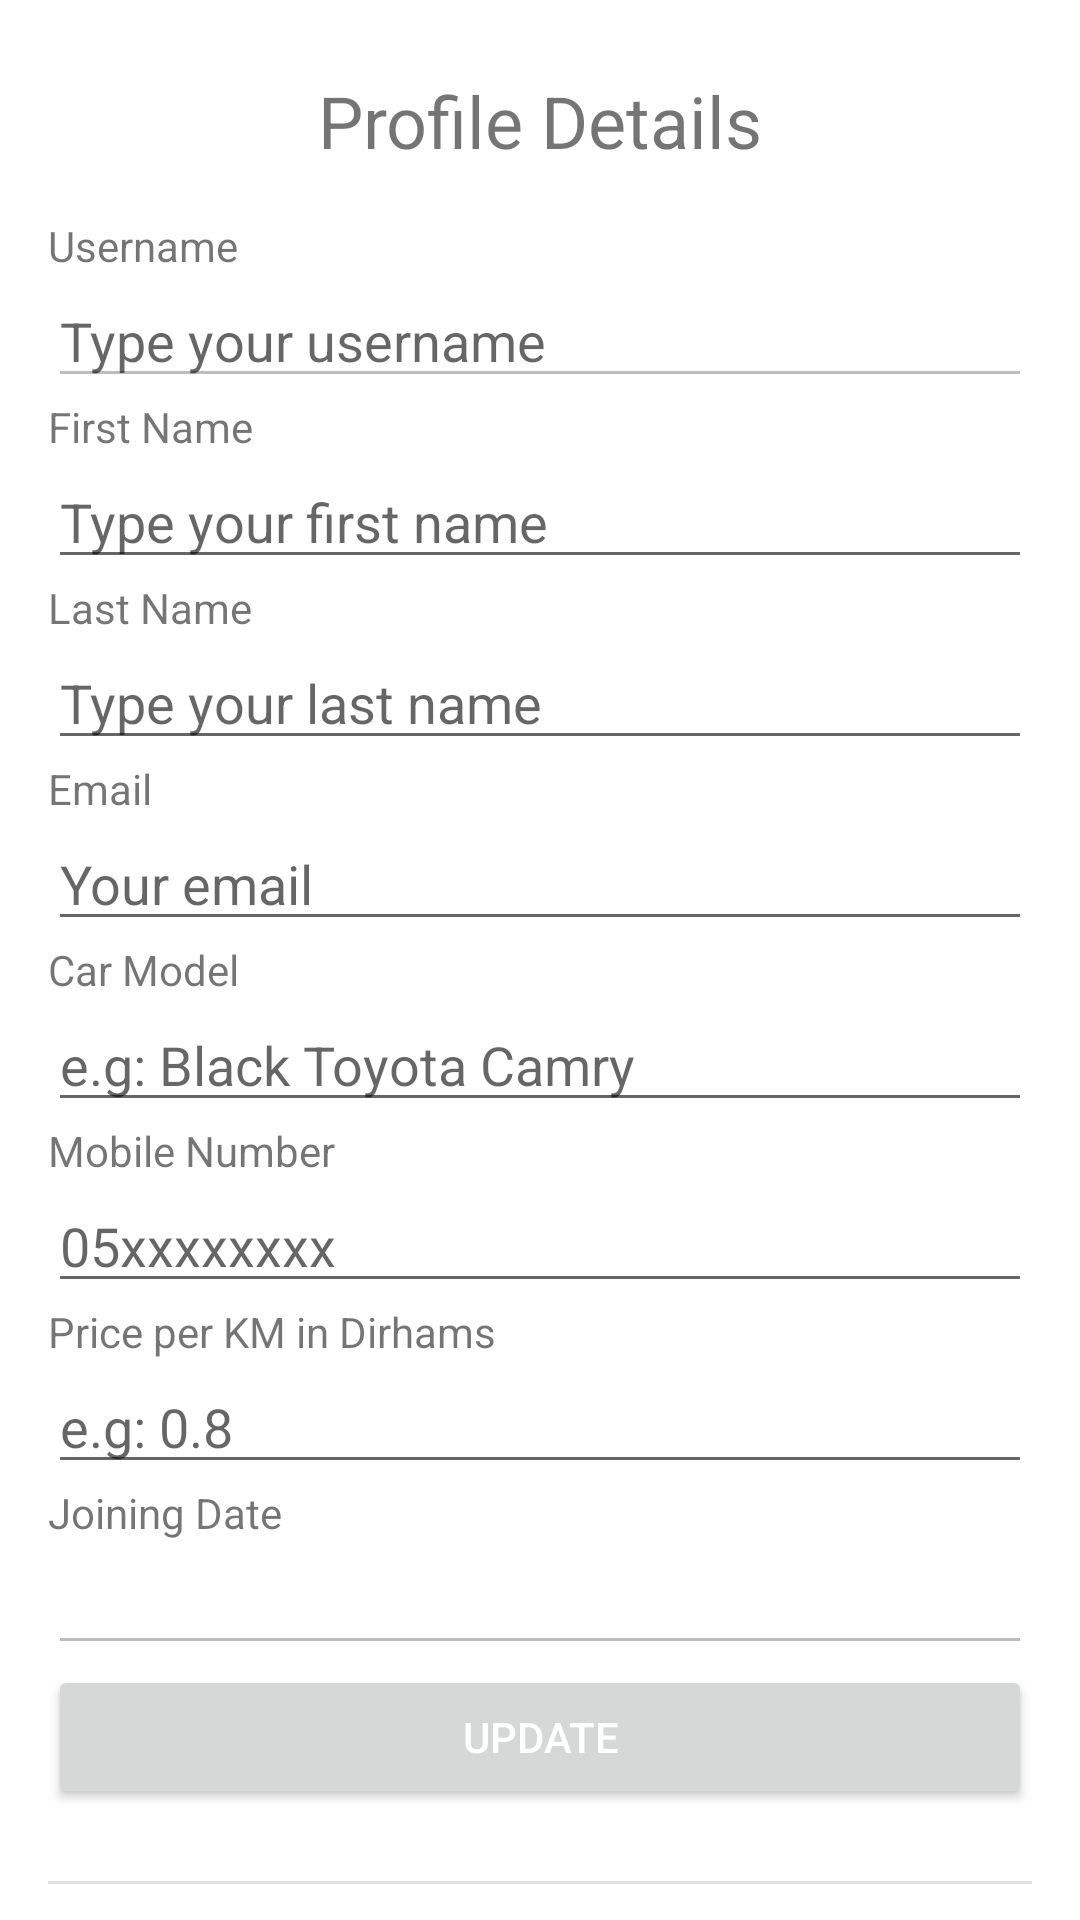

Write the Android layout XML for this screen, with the resource values it uses.
<!-- AndroidManifest.xml: application theme Theme.Fab_Bottom_app_bar -->
<!-- res/layout/fragment_profile.xml -->
<?xml version="1.0" encoding="utf-8"?>
<FrameLayout xmlns:android="http://schemas.android.com/apk/res/android"
    xmlns:app="http://schemas.android.com/apk/res-auto"
    xmlns:tools="http://schemas.android.com/tools"
    android:layout_width="match_parent"
    android:layout_height="match_parent"
    >
    <androidx.core.widget.NestedScrollView
        android:layout_width="match_parent"
        android:fillViewport="true"
        android:layout_height="match_parent">

        <androidx.constraintlayout.widget.ConstraintLayout
            android:layout_width="match_parent"
            android:layout_height="match_parent">

            <TextView
                android:id="@+id/textView3"
                android:layout_width="wrap_content"
                android:layout_height="wrap_content"
                android:layout_marginTop="24dp"
                android:text="Profile Details"
                android:textSize="24sp"
                app:layout_constraintEnd_toEndOf="parent"
                app:layout_constraintStart_toStartOf="parent"
                app:layout_constraintTop_toTopOf="parent" />

            <LinearLayout
                android:id="@+id/linearLayout"
                android:layout_width="0dp"
                android:layout_height="wrap_content"
                android:layout_marginStart="16dp"
                android:layout_marginTop="16dp"
                android:layout_marginEnd="16dp"
                android:orientation="vertical"
                app:layout_constraintEnd_toEndOf="parent"
                app:layout_constraintStart_toStartOf="parent"
                app:layout_constraintTop_toBottomOf="@+id/textView3">


                <TextView
                    android:id="@+id/textView"
                    android:layout_width="match_parent"
                    android:layout_height="wrap_content"
                    android:text="Username" />

                <EditText
                    android:id="@+id/etProfileUn"
                    android:layout_width="match_parent"
                    android:layout_height="wrap_content"
                    android:ems="10"
                    android:enabled="false"
                    android:hint="Type your username"
                    android:inputType="textPersonName" />

                <TextView
                    android:id="@+id/textView5"
                    android:layout_width="match_parent"
                    android:layout_height="wrap_content"
                    android:text="First Name" />

                <EditText
                    android:id="@+id/etProfileFname"
                    android:layout_width="match_parent"
                    android:layout_height="wrap_content"
                    android:ems="10"
                    android:hint="Type your first name"
                    android:inputType="textPersonName" />

                <TextView
                    android:id="@+id/tvStatusOldDrvTrip"
                    android:layout_width="match_parent"
                    android:layout_height="wrap_content"
                    android:text="Last Name" />

                <EditText
                    android:id="@+id/etProfileLname"
                    android:layout_width="match_parent"
                    android:layout_height="wrap_content"
                    android:ems="10"
                    android:hint="Type your last name"
                    android:inputType="textPersonName" />

                <TextView
                    android:id="@+id/textView7"
                    android:layout_width="match_parent"
                    android:layout_height="wrap_content"
                    android:text="Email" />

                <EditText
                    android:id="@+id/etProfileEmail"
                    android:layout_width="match_parent"
                    android:layout_height="wrap_content"
                    android:ems="10"
                    android:hint="Your email"
                    android:inputType="textWebEmailAddress|textPersonName" />

                <TextView
                    android:id="@+id/tvCarStatic"
                    android:layout_width="match_parent"
                    android:layout_height="wrap_content"
                    android:text="Car Model" />

                <EditText
                    android:id="@+id/etProfileCar"
                    android:layout_width="match_parent"
                    android:layout_height="wrap_content"
                    android:ems="10"
                    android:hint="e.g: Black Toyota Camry"
                    android:inputType="text" />

                <TextView
                    android:id="@+id/textView9"
                    android:layout_width="match_parent"
                    android:layout_height="wrap_content"
                    android:text="Mobile Number" />

                <EditText
                    android:id="@+id/etProfileMobile"
                    android:layout_width="match_parent"
                    android:layout_height="wrap_content"
                    android:ems="10"
                    android:hint="05xxxxxxxx"
                    android:inputType="none|number" />

                <TextView
                    android:id="@+id/tvPriceStatic"
                    android:layout_width="match_parent"
                    android:layout_height="wrap_content"
                    android:text="Price per KM in Dirhams" />

                <EditText
                    android:id="@+id/etProfileKM"
                    android:layout_width="match_parent"
                    android:layout_height="wrap_content"
                    android:ems="10"
                    android:hint="e.g: 0.8"
                    android:inputType="numberDecimal" />

                <TextView
                    android:id="@+id/textView13"
                    android:layout_width="match_parent"
                    android:layout_height="wrap_content"
                    android:text="Birth Date"
                    android:visibility="gone" />

                <EditText
                    android:id="@+id/etBdate"
                    android:layout_width="match_parent"
                    android:layout_height="wrap_content"
                    android:ems="10"
                    android:enabled="false"
                    android:inputType="date"
                    android:visibility="gone" />

                <TextView
                    android:id="@+id/textView14"
                    android:layout_width="match_parent"
                    android:layout_height="wrap_content"
                    android:text="Joining Date" />

                <EditText
                    android:id="@+id/etProfileJdate"
                    android:layout_width="match_parent"
                    android:layout_height="wrap_content"
                    android:ems="10"
                    android:enabled="false"
                    android:inputType="date|textPersonName" />

                <Button
                    android:id="@+id/btnUpdateMyprofile"
                    android:layout_width="match_parent"
                    android:textColor="#FFFFFF"

                    android:layout_height="wrap_content"
                    android:text="UPDATE">

                </Button>

            </LinearLayout>

            <TextView
                android:id="@+id/textView4"
                android:layout_width="wrap_content"
                android:layout_height="wrap_content"
                android:layout_marginTop="16dp"
                android:text="Reviews"
                android:textSize="24sp"
                app:layout_constraintEnd_toEndOf="@+id/textView3"
                app:layout_constraintHorizontal_bias="0.483"
                app:layout_constraintStart_toStartOf="@+id/textView3"
                app:layout_constraintTop_toBottomOf="@+id/divider" />

            <LinearLayout
                android:id="@+id/linearLayout2"
                android:layout_width="0dp"
                android:layout_height="wrap_content"
                android:layout_marginStart="16dp"
                android:layout_marginTop="16dp"
                android:layout_marginEnd="16dp"
                android:layout_marginBottom="32dp"
                android:orientation="vertical"
                app:layout_constraintBottom_toBottomOf="parent"
                app:layout_constraintEnd_toEndOf="parent"
                app:layout_constraintStart_toStartOf="parent"
                app:layout_constraintTop_toBottomOf="@+id/textView4"
                app:layout_constraintVertical_bias="0.0">

                <TextView
                    android:id="@+id/textView10"
                    android:layout_width="match_parent"
                    android:layout_height="wrap_content"
                    android:text="Average Rating" />

                <RatingBar
                    android:id="@+id/ratingAvgMyprofile"
                    android:layout_width="wrap_content"
                    android:layout_height="wrap_content"
                    android:baselineAligned="false"
                    android:isIndicator="true" />

                <androidx.recyclerview.widget.RecyclerView
                    android:id="@+id/rvMyReviews"
                    android:layout_width="match_parent"
                    android:layout_height="match_parent"
                    android:clipToPadding="false"
                    android:paddingBottom="50dp"
                    tools:listitem="@layout/rv_myreview_item" />

            </LinearLayout>

            <View
                android:id="@+id/divider"
                android:layout_width="0dp"
                android:layout_height="1dp"
                android:layout_marginStart="16dp"
                android:layout_marginTop="24dp"
                android:layout_marginEnd="16dp"
                android:background="?android:attr/listDivider"
                app:layout_constraintEnd_toEndOf="parent"
                app:layout_constraintStart_toStartOf="parent"
                app:layout_constraintTop_toBottomOf="@+id/linearLayout" />


        </androidx.constraintlayout.widget.ConstraintLayout>
    </androidx.core.widget.NestedScrollView>
</FrameLayout>
<!-- res/layout/rv_myreview_item.xml (included above) -->
<?xml version="1.0" encoding="utf-8"?>
<androidx.constraintlayout.widget.ConstraintLayout xmlns:android="http://schemas.android.com/apk/res/android"
    xmlns:app="http://schemas.android.com/apk/res-auto"
    xmlns:tools="http://schemas.android.com/tools"
    android:layout_width="match_parent"
    android:layout_height="wrap_content">

    <androidx.cardview.widget.CardView
        android:layout_width="match_parent"
        android:layout_height="match_parent"
        android:layout_marginStart="8dp"
        android:layout_marginTop="8dp"
        android:layout_marginEnd="8dp"
        android:layout_marginBottom="8dp"
        app:cardBackgroundColor="#F3EFEF"
        app:cardCornerRadius="15dp"
        app:cardElevation="10dp"
        app:layout_constraintBottom_toBottomOf="parent"
        app:layout_constraintEnd_toEndOf="parent"
        app:layout_constraintStart_toStartOf="parent"
        app:layout_constraintTop_toTopOf="parent">

        <androidx.constraintlayout.widget.ConstraintLayout
            android:layout_width="match_parent"
            android:layout_height="match_parent">


            <TextView
                android:id="@+id/tvUnReview"
                android:layout_width="wrap_content"
                android:layout_height="wrap_content"
                android:layout_marginStart="16dp"
                android:layout_marginTop="16dp"
                android:text="mohammad1992:"
                android:textColor="#2196F3"
                app:layout_constraintBottom_toBottomOf="@+id/imageView10"
                app:layout_constraintStart_toEndOf="@+id/imageView10"
                app:layout_constraintTop_toTopOf="parent" />

            <ImageView
                android:id="@+id/imageView10"
                android:layout_width="wrap_content"
                android:layout_height="wrap_content"
                android:layout_marginStart="16dp"
                android:layout_marginTop="16dp"
                app:layout_constraintStart_toStartOf="parent"
                app:layout_constraintTop_toTopOf="parent"
                app:srcCompat="@drawable/ic_baseline_person_24" />

            <ImageView
                android:id="@+id/imageView13"
                android:layout_width="wrap_content"
                android:layout_height="wrap_content"
                android:layout_marginTop="8dp"
                app:layout_constraintStart_toStartOf="@+id/imageView10"
                app:layout_constraintTop_toBottomOf="@+id/imageView10"
                app:srcCompat="@drawable/ic_baseline_rate_review_24" />

            <TextView
                android:id="@+id/tvContentReview"
                android:layout_width="0dp"
                android:layout_height="wrap_content"
                android:layout_marginStart="16dp"
                android:layout_marginEnd="32dp"
                android:text="TextView"
                android:textSize="16sp"
                android:textStyle="bold|italic"
                app:layout_constraintBottom_toBottomOf="@+id/imageView13"
                app:layout_constraintEnd_toEndOf="parent"
                app:layout_constraintHorizontal_bias="0.0"
                app:layout_constraintStart_toEndOf="@+id/imageView13"
                app:layout_constraintTop_toTopOf="@+id/imageView13" />

            <TextView
                android:id="@+id/tvDateReview"
                android:layout_width="wrap_content"
                android:layout_height="wrap_content"
                android:layout_marginTop="8dp"
                android:layout_marginBottom="8dp"
                android:text="TextView"
                android:textSize="12sp"
                app:layout_constraintBottom_toBottomOf="parent"
                app:layout_constraintStart_toStartOf="@+id/tvContentReview"
                app:layout_constraintTop_toBottomOf="@+id/tvContentReview" />

            <RatingBar
                android:id="@+id/ratingReview"
                style="?android:attr/ratingBarStyleSmall"
                android:layout_width="wrap_content"
                android:layout_height="wrap_content"
                android:isIndicator="true"
                android:numStars="5"
                android:stepSize="0.1"
                app:layout_constraintBottom_toBottomOf="@+id/tvDateReview"
                app:layout_constraintEnd_toEndOf="@+id/tvContentReview"
                app:layout_constraintHorizontal_bias="0.2"
                app:layout_constraintStart_toEndOf="@+id/tvDateReview"
                app:layout_constraintTop_toTopOf="@+id/tvDateReview" />
        </androidx.constraintlayout.widget.ConstraintLayout>

    </androidx.cardview.widget.CardView>
</androidx.constraintlayout.widget.ConstraintLayout>
<!-- resources referenced by this layout -->
<resources>
  <style name="Theme.Fab_Bottom_app_bar" parent="Theme.MaterialComponents.DayNight.NoActionBar">
          <item name="colorPrimary">#0F9D58</item>
          <item name="colorPrimaryVariant">#0F9D58</item>
          <item name="colorOnPrimary">#000</item>
      </style>
</resources>
